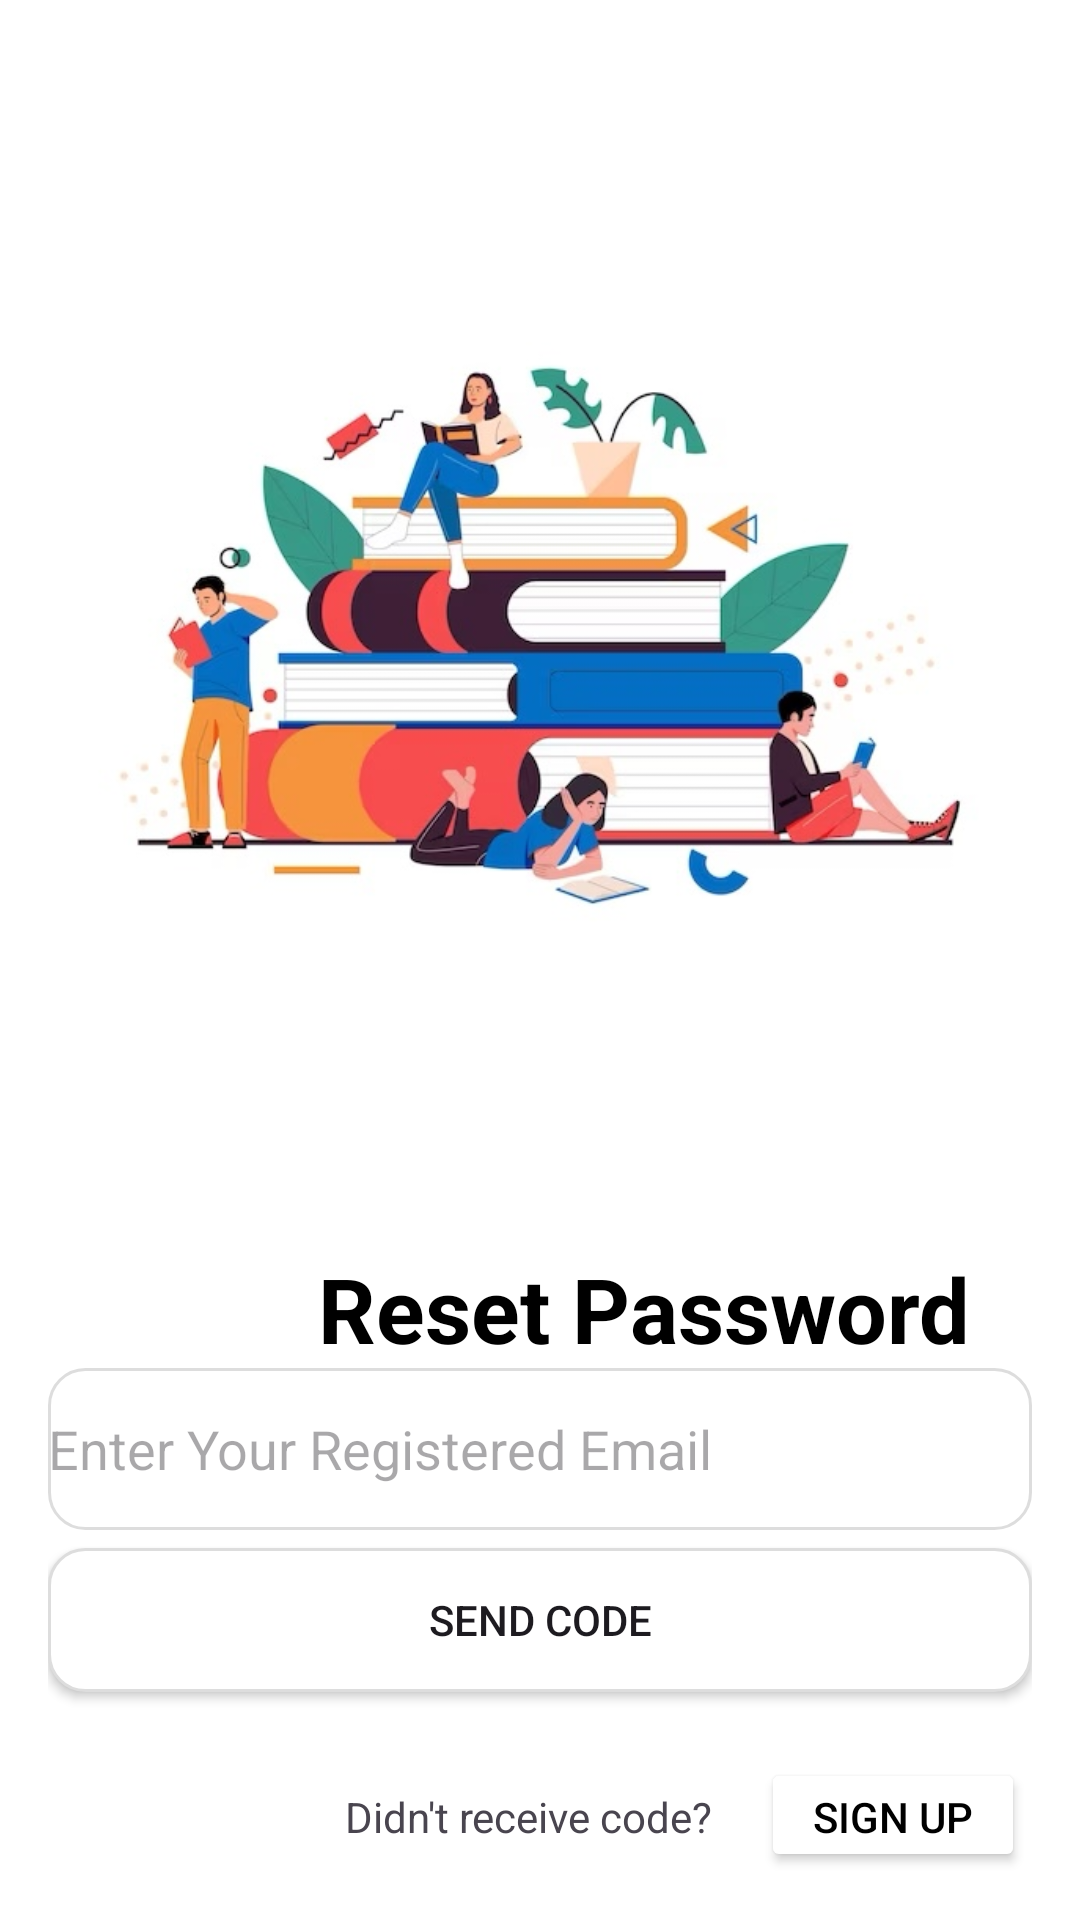

Write the Android layout XML for this screen, with the resource values it uses.
<!-- AndroidManifest.xml: application theme Theme.Class_Connect1 -->
<!-- res/layout/reset_password.xml -->
<?xml version="1.0" encoding="utf-8"?>
<RelativeLayout xmlns:android="http://schemas.android.com/apk/res/android"
    xmlns:tools="http://schemas.android.com/tools"
    android:layout_width="match_parent"
    android:layout_height="match_parent"
    android:padding="16dp"
    android:background="@color/white"
    tools:ignore="ExtraText">

    <ImageView
        android:id="@+id/logo"
        android:layout_width="wrap_content"
        android:layout_height="392dp"
        android:contentDescription="TODO"
        android:src="@drawable/login_page" />


    <TextView
        android:layout_width="wrap_content"
        android:layout_height="wrap_content"
        android:layout_marginStart="90dp"
        android:layout_marginTop="400dp"
        android:text="Reset Password"
        android:textColor="@color/black"
        android:textSize="30dp"
        android:textStyle="bold" />

    <EditText
        android:id="@+id/email"
        android:hint="Enter Your Registered Email"
        android:layout_width="379dp"
        android:layout_height="54dp"
        android:layout_below="@id/logo"
        android:layout_marginTop="48dp"
        android:background="@drawable/rounded_edit_text" />

    <Button
        android:id="@+id/send_code_button"
        android:layout_width="383dp"
        android:layout_height="wrap_content"
        android:layout_marginTop="500dp"
        android:layout_marginBottom="16dp"
        android:background="@drawable/rounded_edit_text"

        android:text="Send Code" />

    <LinearLayout
        android:id="@+id/sign_up_wrapper"
        android:layout_width="wrap_content"
        android:layout_height="wrap_content"
        android:layout_marginTop="570dp">

        <TextView
            android:layout_width="wrap_content"
            android:layout_height="wrap_content"
            android:layout_marginStart="99dp"
            android:text="Didn't receive code?"/>

        <Button
            android:id="@+id/sign_up_button"
            android:layout_width="wrap_content"
            android:layout_height="wrap_content"
            android:layout_marginStart="16dp"
            android:backgroundTint="@color/white"
            android:text="Sign up"
            android:textColor="@color/black" />


    </LinearLayout>

    <Button
        android:id="@+id/back_button"
        android:layout_width="wrap_content"
        android:layout_height="wrap_content"
        android:layout_below="@+id/sign_up_wrapper"
        android:layout_marginTop="34dp"
        android:layout_marginStart="150dp"
        android:backgroundTint="@color/white"
        android:text="back"
        android:textColor="@color/black" />


</RelativeLayout>
<!-- resources referenced by this layout -->
<resources>
  <color name="black">#FF000000</color>
  <color name="white">#FFFFFFFF</color>
  <!-- drawable login_page: png bitmap (drawable, 62328 bytes) -->
  <!-- drawable rounded_edit_text (drawable) -->
  <?xml version="1.0" encoding="utf-8"?>
  <shape xmlns:android="http://schemas.android.com/apk/res/android">
      <solid android:color="#FFFFFF"/> 
      <corners android:radius="12dp"/> 
      <stroke android:width="1dp" android:color="#DDDDDD"/> 
  </shape>
  <style name="Theme.Class_Connect1" parent="Base.Theme.Class_Connect1" />
  <style name="Base.Theme.Class_Connect1" parent="Theme.Material3.DayNight.NoActionBar">
          
          
      </style>
</resources>
